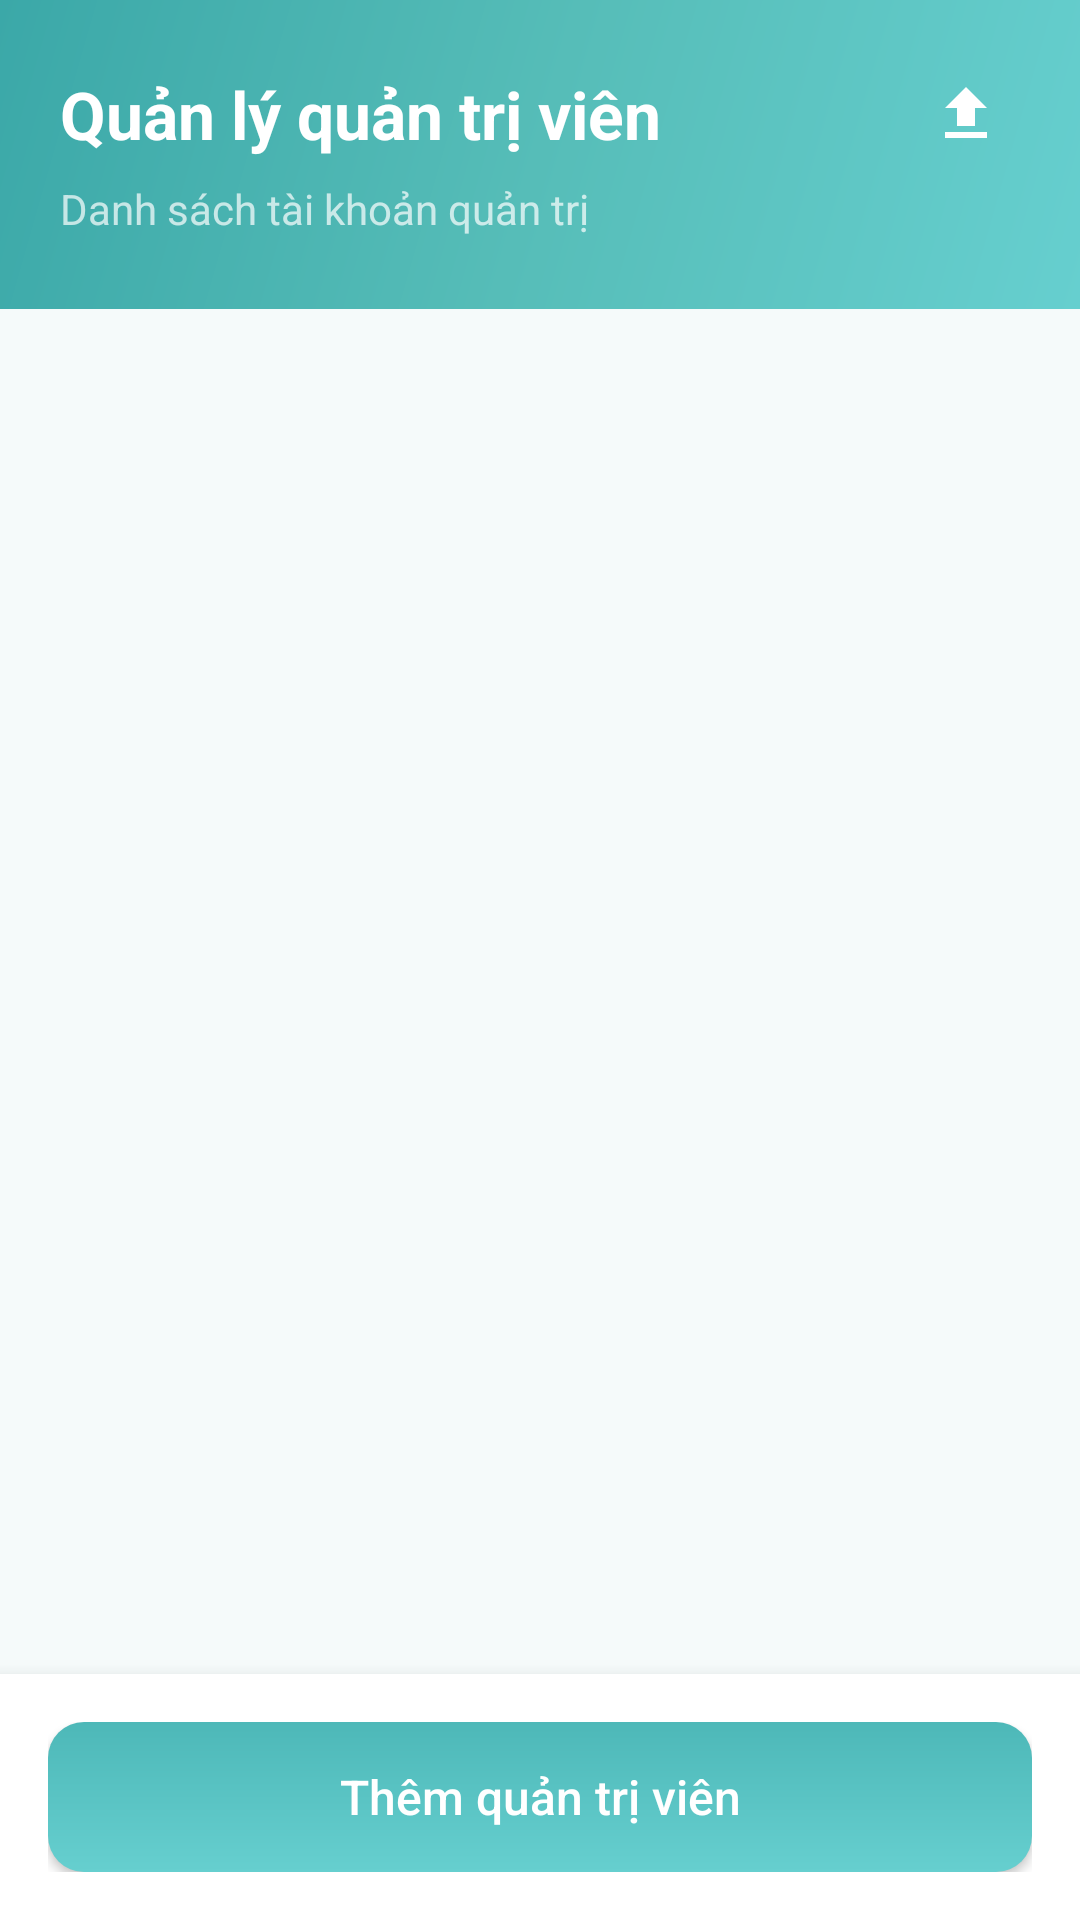

Reconstruct the res/layout file that produces this screen, plus the resources it refers to.
<!-- AndroidManifest.xml: application theme AppTheme -->
<!-- res/layout/activity_admin_list.xml -->
<?xml version="1.0" encoding="utf-8"?>
<LinearLayout xmlns:android="http://schemas.android.com/apk/res/android"
    xmlns:app="http://schemas.android.com/apk/res-auto"
    xmlns:tools="http://schemas.android.com/tools"
    android:layout_width="match_parent"
    android:layout_height="match_parent"
    android:orientation="vertical"
    android:background="@color/colorBackground"
    tools:context=".AdminListActivity">

    
    <LinearLayout
        android:layout_width="match_parent"
        android:layout_height="wrap_content"
        android:background="@drawable/gradient_background"
        android:orientation="vertical"
        android:paddingStart="20dp"
        android:paddingEnd="20dp"
        android:paddingTop="20dp"
        android:paddingBottom="24dp">

        <LinearLayout
            android:layout_width="match_parent"
            android:layout_height="wrap_content"
            android:orientation="horizontal"
            android:gravity="center_vertical">

            <TextView
                android:layout_width="0dp"
                android:layout_height="wrap_content"
                android:layout_weight="1"
                android:text="Quản lý quản trị viên"
                android:textSize="22sp"
                android:textStyle="bold"
                android:textColor="@android:color/white" />

            <ImageButton
                android:id="@+id/buttonImportAdminCsv"
                android:layout_width="36dp"
                android:layout_height="36dp"
                android:src="@drawable/ic_upload_white"
                android:background="?attr/selectableItemBackgroundBorderless"
                android:scaleType="centerInside"
                android:padding="6dp"
                android:contentDescription="Import Admin CSV" />
        </LinearLayout>

        <TextView
            android:layout_width="wrap_content"
            android:layout_height="wrap_content"
            android:text="Danh sách tài khoản quản trị"
            android:textSize="14sp"
            android:textColor="#B3FFFFFF"
            android:layout_marginTop="4dp" />
    </LinearLayout>

    
    <FrameLayout
        android:layout_width="match_parent"
        android:layout_height="0dp"
        android:layout_weight="1">

        <ListView
            android:id="@+id/listViewAdmins"
            android:layout_width="match_parent"
            android:layout_height="match_parent"
            android:divider="@android:color/transparent"
            android:dividerHeight="0dp"
            android:paddingStart="16dp"
            android:paddingEnd="16dp"
            android:paddingTop="12dp"
            android:paddingBottom="12dp"
            android:clipToPadding="false"
            android:scrollbars="vertical" />

        <TextView
            android:id="@+id/textViewEmpty"
            android:layout_width="match_parent"
            android:layout_height="match_parent"
            android:gravity="center"
            android:text="Chưa có quản trị viên nào"
            android:textSize="16sp"
            android:textColor="@color/colorTextHint"
            android:visibility="gone" />
    </FrameLayout>

    
    <androidx.cardview.widget.CardView
        android:layout_width="match_parent"
        android:layout_height="wrap_content"
        app:cardCornerRadius="0dp"
        app:cardElevation="8dp"
        app:cardBackgroundColor="@color/colorCard">

        <LinearLayout
            android:layout_width="match_parent"
            android:layout_height="wrap_content"
            android:padding="16dp">

            <Button
                android:id="@+id/buttonAddAdmin"
                android:layout_width="match_parent"
                android:layout_height="50dp"
                android:text="Thêm quản trị viên"
                android:textSize="16sp"
                android:textAllCaps="false"
                android:textColor="@android:color/white"
                android:background="@drawable/button_primary" />
        </LinearLayout>
    </androidx.cardview.widget.CardView>

</LinearLayout>
<!-- resources referenced by this layout -->
<resources>
  <color name="colorBackground">#F5FAFA</color>
  <color name="colorCard">#FFFFFF</color>
  <color name="colorTextHint">#90A4AE</color>
  <!-- drawable button_primary (drawable) -->
  <?xml version="1.0" encoding="utf-8"?>
  <ripple xmlns:android="http://schemas.android.com/apk/res/android"
      android:color="#2DFFFFFF">
      <item>
          <shape>
              <gradient
                  android:angle="90"
                  android:startColor="#66CFCF"
                  android:endColor="#4DB8B8"
                  android:type="linear" />
              <corners android:radius="12dp" />
          </shape>
      </item>
  </ripple>
  <!-- drawable gradient_background (drawable) -->
  <?xml version="1.0" encoding="utf-8"?>
  <shape xmlns:android="http://schemas.android.com/apk/res/android">
      <gradient
          android:angle="135"
          android:startColor="#66CFCF"
          android:centerColor="#56BDB8"
          android:endColor="#3BA8A8"
          android:type="linear" />
  </shape>
  <!-- drawable ic_upload_white (drawable) -->
  <?xml version="1.0" encoding="utf-8"?>
  <vector xmlns:android="http://schemas.android.com/apk/res/android"
      android:width="24dp"
      android:height="24dp"
      android:viewportWidth="24"
      android:viewportHeight="24">
      <path
          android:fillColor="#FFFFFF"
          android:pathData="M9,16h6v-6h4l-7,-7 -7,7h4v6zM5,18h14v2H5v-2z" />
  </vector>
  <style name="AppTheme" parent="Theme.AppCompat.Light.NoActionBar">
          <item name="colorPrimary">@color/colorPrimary</item>
          <item name="colorPrimaryDark">@color/colorPrimaryDark</item>
          <item name="colorAccent">@color/colorAccent</item>
          <item name="android:textColorPrimary">@color/colorTextPrimary</item>
          <item name="android:textColorSecondary">@color/colorTextSecondary</item>
          <item name="android:windowBackground">@color/colorBackground</item>
          <item name="android:statusBarColor">@color/colorPrimaryDark</item>
      </style>
  <color name="colorPrimary">#66CFCF</color>
  <color name="colorPrimaryDark">#3BA8A8</color>
  <color name="colorAccent">#FF8A65</color>
  <color name="colorTextPrimary">#263238</color>
  <color name="colorTextSecondary">#607D8B</color>
</resources>
